Run: headless pygame with SDL's dummy video driver; simulated clock (each Clock.tick advances the game by its frame time, no real sleeping); random seed 0; keys injected as events and as key.get_pressed() state; no mouse input.
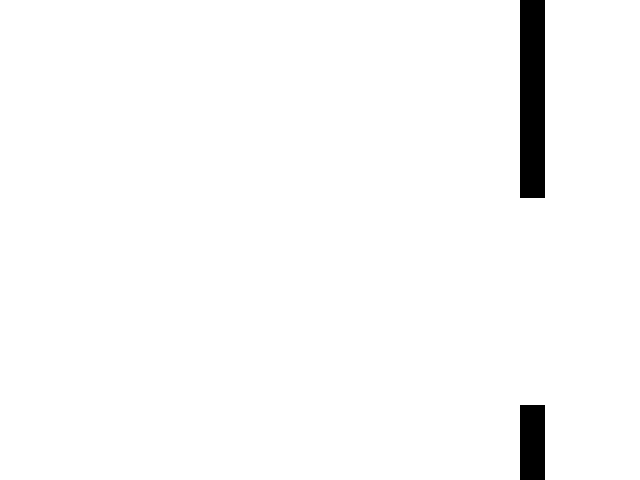
Frame 1 of 4 · flips 1–60 · no input
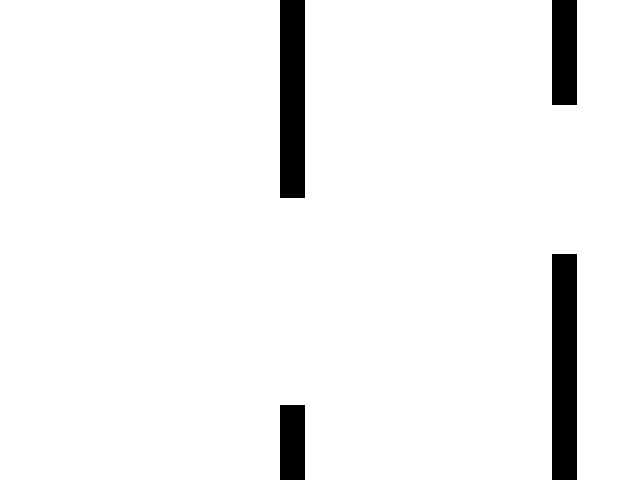
Frame 2 of 4 · flips 61–180 · tapped SPACE, RETURN · held RIGHT (→), D
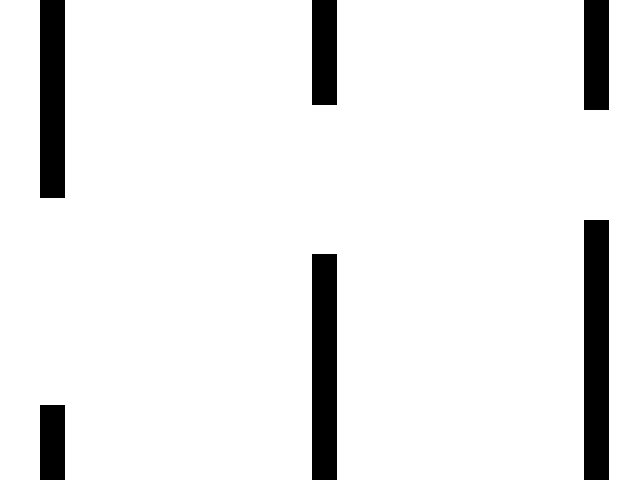
Frame 3 of 4 · flips 181–300 · held DOWN (↓), S
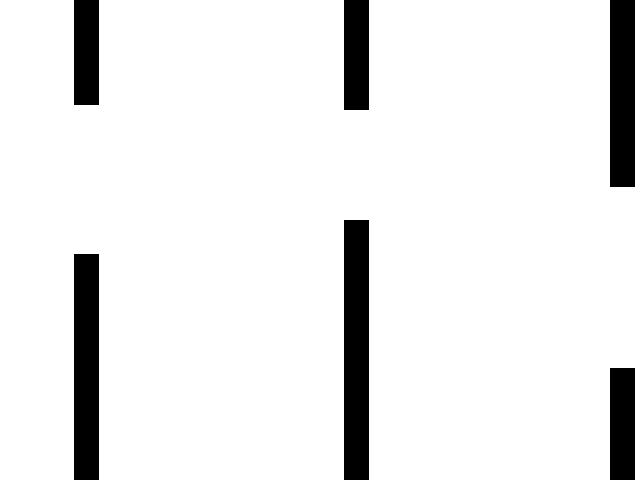
Frame 4 of 4 · flips 301–420 · held LEFT (←), A, UP (↑), W

The pygame program that drew these frames:

import pygame
import sys
import random

# Initialize Pygame
pygame.init()

# Constants
WIDTH, HEIGHT = 640, 480
GRAVITY = 0.2

# Set up display
screen = pygame.display.set_mode((WIDTH, HEIGHT))

class Player:
    def __init__(self):
        self.x = WIDTH / 4
        self.y = HEIGHT / 2
        self.velocity = 0
        self.alive = True

    def update(self, obstacles):
        if self.alive:
            self.velocity += GRAVITY
            self.y += self.velocity
            if self.y > HEIGHT or self.y < 0:
                self.die()

            for obstacle in obstacles:
                if (obstacle.x <= self.x + 10 <= obstacle.x + 25) or (obstacle.x <= self.x - 10 <= obstacle.x + 25):  
                    if not (obstacle.top_height < self.y < HEIGHT - obstacle.bottom_height):
                        self.die()
                        break
                elif (self.x - 10 <= obstacle.x <= self.x + 10) and (self.y - 10 <= obstacle.top_height or self.y + 10 >= HEIGHT - obstacle.bottom_height):
                    self.die()
                    break

    def draw(self, obstacles):
        pygame.draw.circle(screen, (0, 0, 0), (int(self.x), int(self.y)), 10)

        for obstacle in obstacles:
            if obstacle.x + 25 > self.x:
                gap_y = (obstacle.top_height + HEIGHT - obstacle.bottom_height) / 2
                color = (0, 255, 0) if obstacle.top_height < self.y < HEIGHT - obstacle.bottom_height else (255, 0, 0)
                pygame.draw.line(screen, color, (self.x, self.y), (obstacle.x + 12.5, gap_y), 2)
                break

    def jump(self):
        if self.alive:
            self.velocity = -5

    def die(self):
        print(f"Player at x: {self.x}, y: {self.y} died")
        self.alive = False

class Obstacle:
    def __init__(self):
        self.x = WIDTH
        self.top_height = random.randint(100, 250)
        self.bottom_height = HEIGHT - self.top_height - random.randint(100, 250)
        self.velocity = -2

    def update(self):
        self.x += self.velocity

    def draw(self):
        pygame.draw.rect(screen, (0, 0, 0), (self.x, 0, 25, self.top_height))
        pygame.draw.rect(screen, (0, 0, 0), (self.x, HEIGHT - self.bottom_height, 25, self.bottom_height))

def main():
    player = Player()
    obstacles = [Obstacle()]
    clock = pygame.time.Clock()

    while True:
        for event in pygame.event.get():
            if event.type == pygame.QUIT:
                pygame.quit()
                sys.exit()
            elif event.type == pygame.KEYDOWN:
                if event.key == pygame.K_SPACE:
                    player.jump()

        screen.fill((255, 255, 255))
        for obstacle in obstacles:
            obstacle.update()
            obstacle.draw()
            if obstacle.x + 25 < 0:  
                obstacles.remove(obstacle)

        if not obstacles or obstacles[-1].x < WIDTH - random.randint(250, 400):
            obstacles.append(Obstacle())

        player.update(obstacles)
        if player.alive:
            player.draw(obstacles)

        pygame.display.flip()
        clock.tick(60)

if __name__ == "__main__":
    main()
